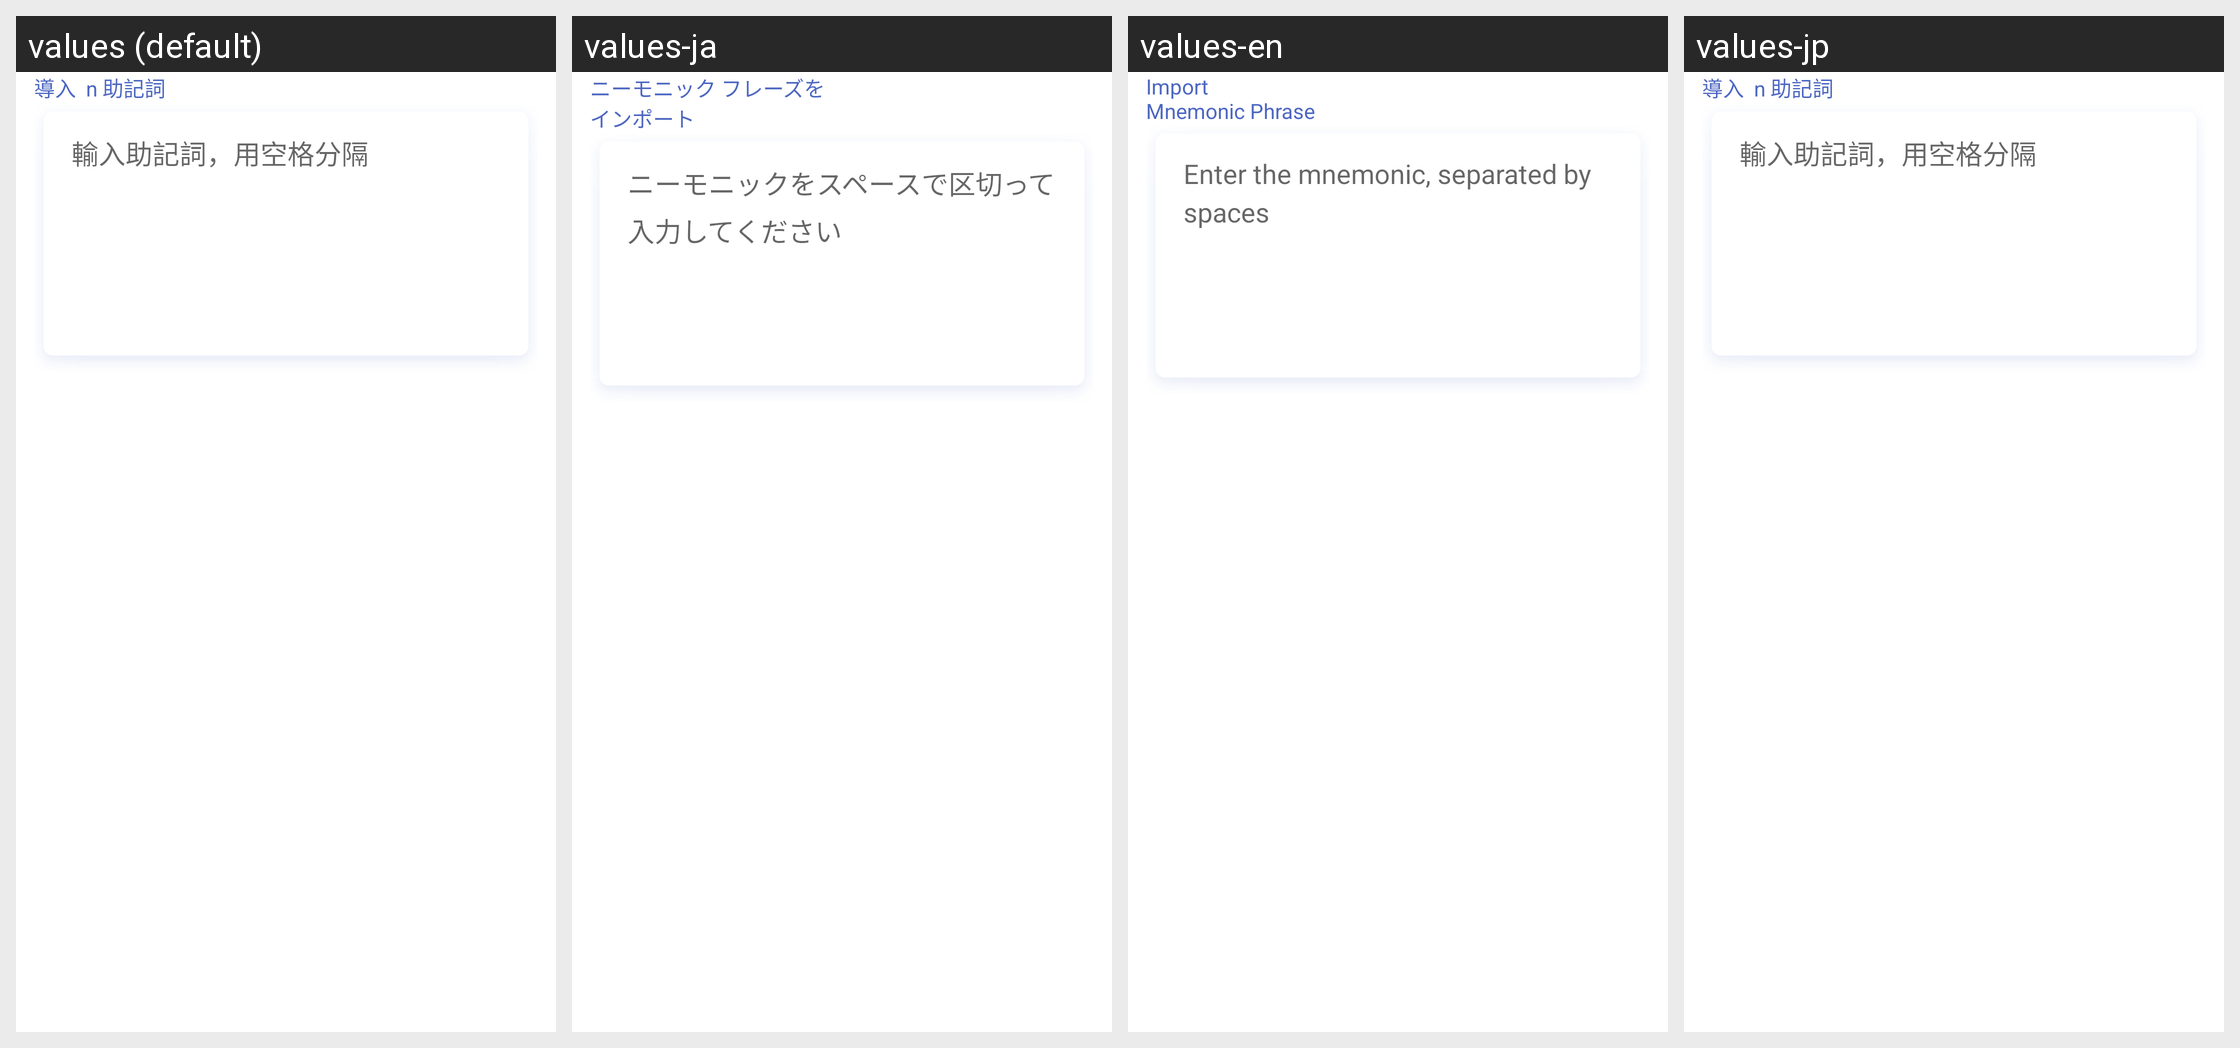

The same Android screen rendered under several of its app's locales, left to right. List the strings drawn on it with the default value and each locale's translation.
Android screen res/layout/activity_import.xml rendered under 4 locales, left to right: values (default), values-ja, values-en, values-jp. Device: Nexus 5 (rendered at 1080×1920; each locale shown at half size, 540×960, under a caption strip naming it); theme AppTheme.
Strings drawn on this screen, with the default value and each locale's value (text and hints the layout hard-codes, and strings that could not be matched under every locale, appear in the picture but are not listed):

import_mnemonic
  values: 導入  n 助記詞
  values-ja: ニーモニック フレーズを
      インポート
  values-en: Import 
      Mnemonic Phrase
  values-jp: 導入  n 助記詞  [not translated; the default value is used]

import_mnemonic_hint
  values: 輸入助記詞，用空格分隔
  values-ja: ニーモニックをスペースで区切って入力してください
  values-en: Enter the mnemonic, separated by spaces
  values-jp: 輸入助記詞，用空格分隔  [not translated; the default value is used]
